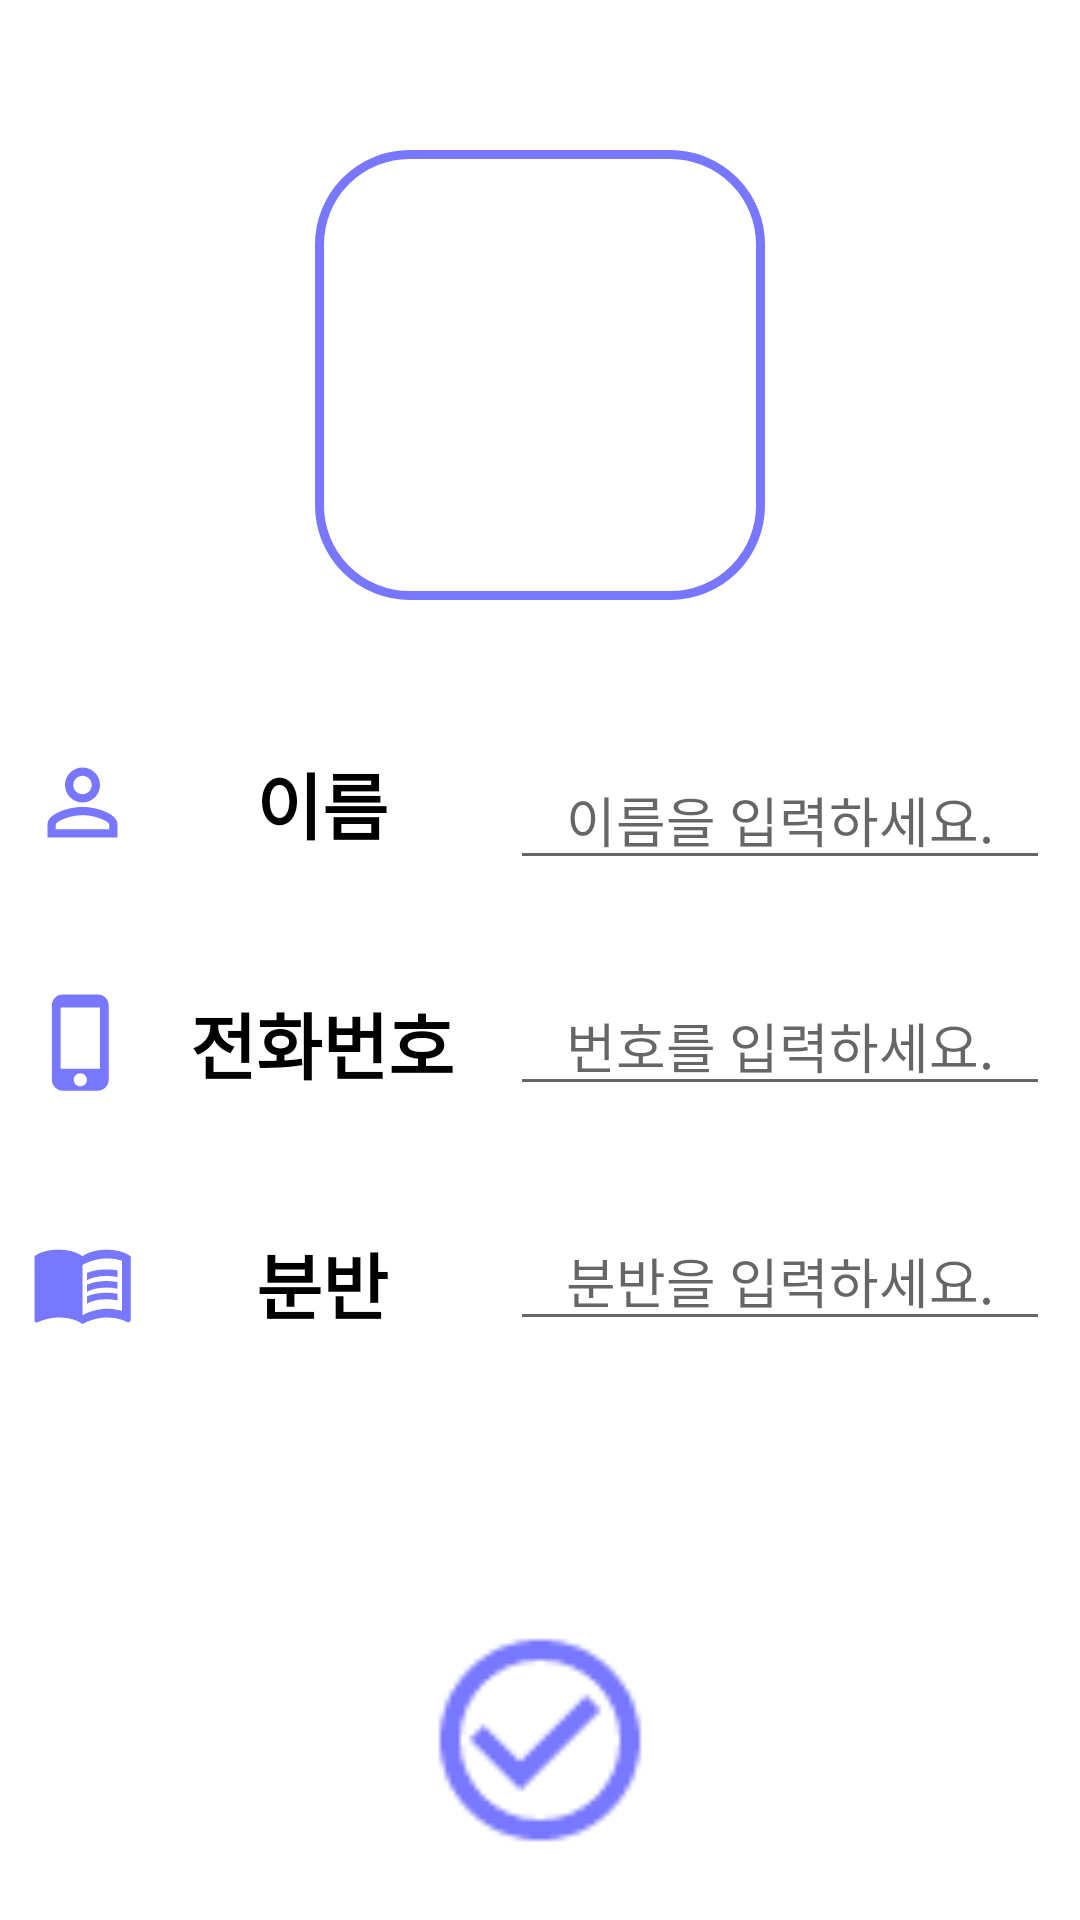

Reconstruct the res/layout file that produces this screen, plus the resources it refers to.
<!-- AndroidManifest.xml: application theme Theme.Molip -->
<!-- res/layout/activity_update.xml -->
<?xml version="1.0" encoding="utf-8"?>
<androidx.constraintlayout.widget.ConstraintLayout xmlns:android="http://schemas.android.com/apk/res/android"
    xmlns:app="http://schemas.android.com/apk/res-auto"
    xmlns:tools="http://schemas.android.com/tools"
    android:layout_width="match_parent"
    android:layout_height="match_parent"
    android:layout_gravity="center"
    tools:context=".phonePage.UpdateActivity">

    <ImageView
        android:id="@+id/detail_imgv_profile"
        android:layout_width="150dp"
        android:layout_height="150dp"
        android:layout_marginTop="50dp"
        android:background="@drawable/round_background_border_black"
        android:scaleType="centerCrop"
        android:src="@drawable/img_default"
        app:layout_constraintEnd_toEndOf="parent"
        app:layout_constraintStart_toStartOf="parent"
        app:layout_constraintTop_toTopOf="parent" />

    <ImageView
        android:id="@+id/imageView6"
        android:layout_width="35dp"
        android:layout_height="35dp"
        android:layout_marginLeft="10dp"
        android:layout_marginTop="50dp"
        android:layout_weight="1"
        android:foregroundGravity="center"
        app:layout_constraintEnd_toStartOf="@+id/textView7"
        app:layout_constraintStart_toStartOf="parent"
        app:layout_constraintTop_toBottomOf="@+id/detail_imgv_profile"
        app:srcCompat="@drawable/ic_person" />

    <TextView
        android:id="@+id/textView7"
        android:layout_width="0dp"
        android:layout_height="35dp"
        android:layout_marginTop="50dp"
        android:layout_weight="1"
        android:background="#00BE00FF"
        android:fontFamily="monospace"
        android:gravity="center"
        android:text="이름"
        android:textAlignment="center"
        android:textColor="#000000"
        android:textSize="24sp"
        android:textStyle="bold"
        app:layout_constraintEnd_toStartOf="@id/update_et_name"
        app:layout_constraintStart_toEndOf="@id/imageView6"
        app:layout_constraintTop_toBottomOf="@+id/detail_imgv_profile" />

    <EditText
        android:id="@+id/update_et_name"
        android:layout_width="180dp"
        android:layout_height="wrap_content"
        android:layout_marginTop="50dp"
        android:layout_marginRight="10dp"
        android:layout_weight="1"
        android:ems="10"
        android:hint="이름을 입력하세요."
        android:inputType="textPersonName"
        android:textAlignment="center"
        app:layout_constraintEnd_toEndOf="parent"
        app:layout_constraintStart_toEndOf="@+id/textView7"
        app:layout_constraintTop_toBottomOf="@+id/detail_imgv_profile" />

    <ImageView
        android:id="@+id/imageView7"
        android:layout_width="35dp"
        android:layout_height="35dp"
        android:layout_marginLeft="10dp"
        android:layout_marginTop="45dp"
        android:layout_weight="1"
        app:layout_constraintEnd_toStartOf="@+id/textView8"
        app:layout_constraintStart_toStartOf="parent"
        app:layout_constraintTop_toBottomOf="@+id/imageView6"
        app:srcCompat="@drawable/ic_baseline_phone_iphone_24" />

    <TextView
        android:id="@+id/textView8"
        android:layout_width="0dp"
        android:layout_height="35dp"
        android:layout_marginTop="45dp"
        android:layout_weight="1"
        android:background="#00BE00FF"
        android:fontFamily="monospace"
        android:text="전화번호"
        android:textAlignment="center"
        android:textColor="#000000"
        android:textSize="24sp"
        android:textStyle="bold"
        app:layout_constraintEnd_toStartOf="@id/update_et_phone"
        app:layout_constraintStart_toEndOf="@id/imageView7"
        app:layout_constraintTop_toBottomOf="@+id/textView7" />

    <EditText
        android:id="@+id/update_et_phone"
        android:layout_width="180dp"
        android:layout_height="wrap_content"
        android:layout_marginTop="32dp"
        android:layout_marginRight="10dp"
        android:ems="10"
        android:hint="번호를 입력하세요."
        android:inputType="phone"
        android:maxLength="13"
        android:textAlignment="center"
        app:layout_constraintEnd_toEndOf="parent"
        app:layout_constraintStart_toEndOf="@+id/textView8"
        app:layout_constraintTop_toBottomOf="@+id/update_et_name" />

    <ImageView
        android:id="@+id/imageView8"
        android:layout_width="35dp"
        android:layout_height="35dp"
        android:layout_marginLeft="10dp"
        android:layout_marginTop="45dp"
        android:layout_weight="1"
        app:layout_constraintEnd_toStartOf="@+id/textView8"
        app:layout_constraintStart_toStartOf="parent"
        app:layout_constraintTop_toBottomOf="@+id/imageView7"
        app:srcCompat="@drawable/ic_book" />

    <TextView
        android:id="@+id/textView9"
        android:layout_width="0dp"
        android:layout_height="35dp"
        android:layout_marginTop="45dp"
        android:layout_weight="1"
        android:background="#00BE00FF"
        android:fontFamily="monospace"
        android:text="분반"
        android:textAlignment="center"
        android:textColor="#000000"
        android:textSize="24sp"
        android:textStyle="bold"
        app:layout_constraintEnd_toStartOf="@id/update_et_phone"
        app:layout_constraintStart_toEndOf="@id/imageView8"
        app:layout_constraintTop_toBottomOf="@+id/textView8" />

    <EditText
        android:id="@+id/update_et_ban"
        android:layout_width="180dp"
        android:layout_height="wrap_content"
        android:layout_marginTop="35dp"
        android:layout_marginRight="10dp"
        android:ems="10"
        android:hint="분반을 입력하세요."
        android:inputType="phone"
        android:maxLength="1"
        android:textAlignment="center"
        app:layout_constraintEnd_toEndOf="parent"
        app:layout_constraintStart_toEndOf="@+id/textView9"
        app:layout_constraintTop_toBottomOf="@+id/update_et_phone" />

    <ImageButton
        android:id="@+id/update_img_btn_check"
        android:layout_width="40dp"
        android:layout_height="40dp"
        android:layout_marginBottom="40dp"
        android:layout_weight="1"
        android:backgroundTint="#00FFFFFF"
        android:scaleType="fitCenter"
        android:scaleX="5"
        android:scaleY="5"
        app:layout_constraintBottom_toBottomOf="parent"
        app:layout_constraintEnd_toEndOf="parent"
        app:layout_constraintStart_toStartOf="parent"
        app:srcCompat="@drawable/ic_baseline_check_circle_outline_24" />

</androidx.constraintlayout.widget.ConstraintLayout>
<!-- resources referenced by this layout -->
<resources>
  <!-- drawable ic_baseline_check_circle_outline_24 (drawable) -->
  <vector android:height="24dp" android:tint="#7777FF"
      android:viewportHeight="24" android:viewportWidth="24"
      android:width="24dp" xmlns:android="http://schemas.android.com/apk/res/android">
      <path android:fillColor="@android:color/white" android:pathData="M16.59,7.58L10,14.17l-3.59,-3.58L5,12l5,5 8,-8zM12,2C6.48,2 2,6.48 2,12s4.48,10 10,10 10,-4.48 10,-10S17.52,2 12,2zM12,20c-4.42,0 -8,-3.58 -8,-8s3.58,-8 8,-8 8,3.58 8,8 -3.58,8 -8,8z"/>
  </vector>
  <!-- drawable ic_baseline_phone_iphone_24 (drawable) -->
  <vector android:height="24dp" android:tint="#7777FF"
      android:viewportHeight="24" android:viewportWidth="24"
      android:width="24dp" xmlns:android="http://schemas.android.com/apk/res/android">
      <path android:fillColor="@android:color/white" android:pathData="M15.5,1h-8C6.12,1 5,2.12 5,3.5v17C5,21.88 6.12,23 7.5,23h8c1.38,0 2.5,-1.12 2.5,-2.5v-17C18,2.12 16.88,1 15.5,1zM11.5,22c-0.83,0 -1.5,-0.67 -1.5,-1.5s0.67,-1.5 1.5,-1.5 1.5,0.67 1.5,1.5 -0.67,1.5 -1.5,1.5zM16,18L7,18L7,4h9v14z"/>
  </vector>
  <!-- drawable ic_person (drawable) -->
  <vector android:height="24dp" android:tint="#7777FF"
      android:viewportHeight="24" android:viewportWidth="24"
      android:width="24dp" xmlns:android="http://schemas.android.com/apk/res/android">
      <path android:fillColor="@android:color/white" android:pathData="M12,5.9c1.16,0 2.1,0.94 2.1,2.1s-0.94,2.1 -2.1,2.1S9.9,9.16 9.9,8s0.94,-2.1 2.1,-2.1m0,9c2.97,0 6.1,1.46 6.1,2.1v1.1L5.9,18.1L5.9,17c0,-0.64 3.13,-2.1 6.1,-2.1M12,4C9.79,4 8,5.79 8,8s1.79,4 4,4 4,-1.79 4,-4 -1.79,-4 -4,-4zM12,13c-2.67,0 -8,1.34 -8,4v3h16v-3c0,-2.66 -5.33,-4 -8,-4z"/>
  </vector>
  <!-- drawable round_background_border_black (drawable) -->
  <?xml version="1.0" encoding="utf-8"?>
  <shape xmlns:android="http://schemas.android.com/apk/res/android"
      android:shape="rectangle" >
      <solid android:color="@color/white" />
      <corners
          android:radius="30dp"/>
      <stroke
          android:width="3dp"
          android:color="#7777FF" />
  </shape>
  <style name="Theme.Molip" parent="Theme.MaterialComponents.DayNight.DarkActionBar">
          
          <item name="colorPrimary">@color/pretty_blue</item>
          <item name="colorPrimaryVariant">@color/cream_blue</item>
          <item name="colorOnPrimary">@color/black</item>
          
          <item name="colorSecondary">@color/teal_200</item>
          <item name="colorSecondaryVariant">@color/teal_700</item>
          <item name="colorOnSecondary">@color/black</item>
          
          <item name="android:statusBarColor" tools:targetApi="l">?attr/colorPrimaryVariant</item>
          
          <item name="android:textViewStyle">@style/customTextViewFontStyle</item>
          <item name="android:buttonStyle">@style/customButtonFontStyle</item>
          <item name="android:editTextStyle">@style/customEditTextFontStyle</item>
          <item name="android:radioButtonStyle">@style/customRadioButtonFontStyle</item>
          <item name="android:checkboxStyle">@style/customCheckboxFontStyle</item>
      </style>
  <color name="white">#FFFFFFFF</color>
  <color name="pretty_blue">#FF6666FF</color>
  <color name="cream_blue">#FF7777FF</color>
  <color name="black">#FF000000</color>
  <color name="teal_200">#FF03DAC5</color>
  <color name="teal_700">#FF018786</color>
</resources>
